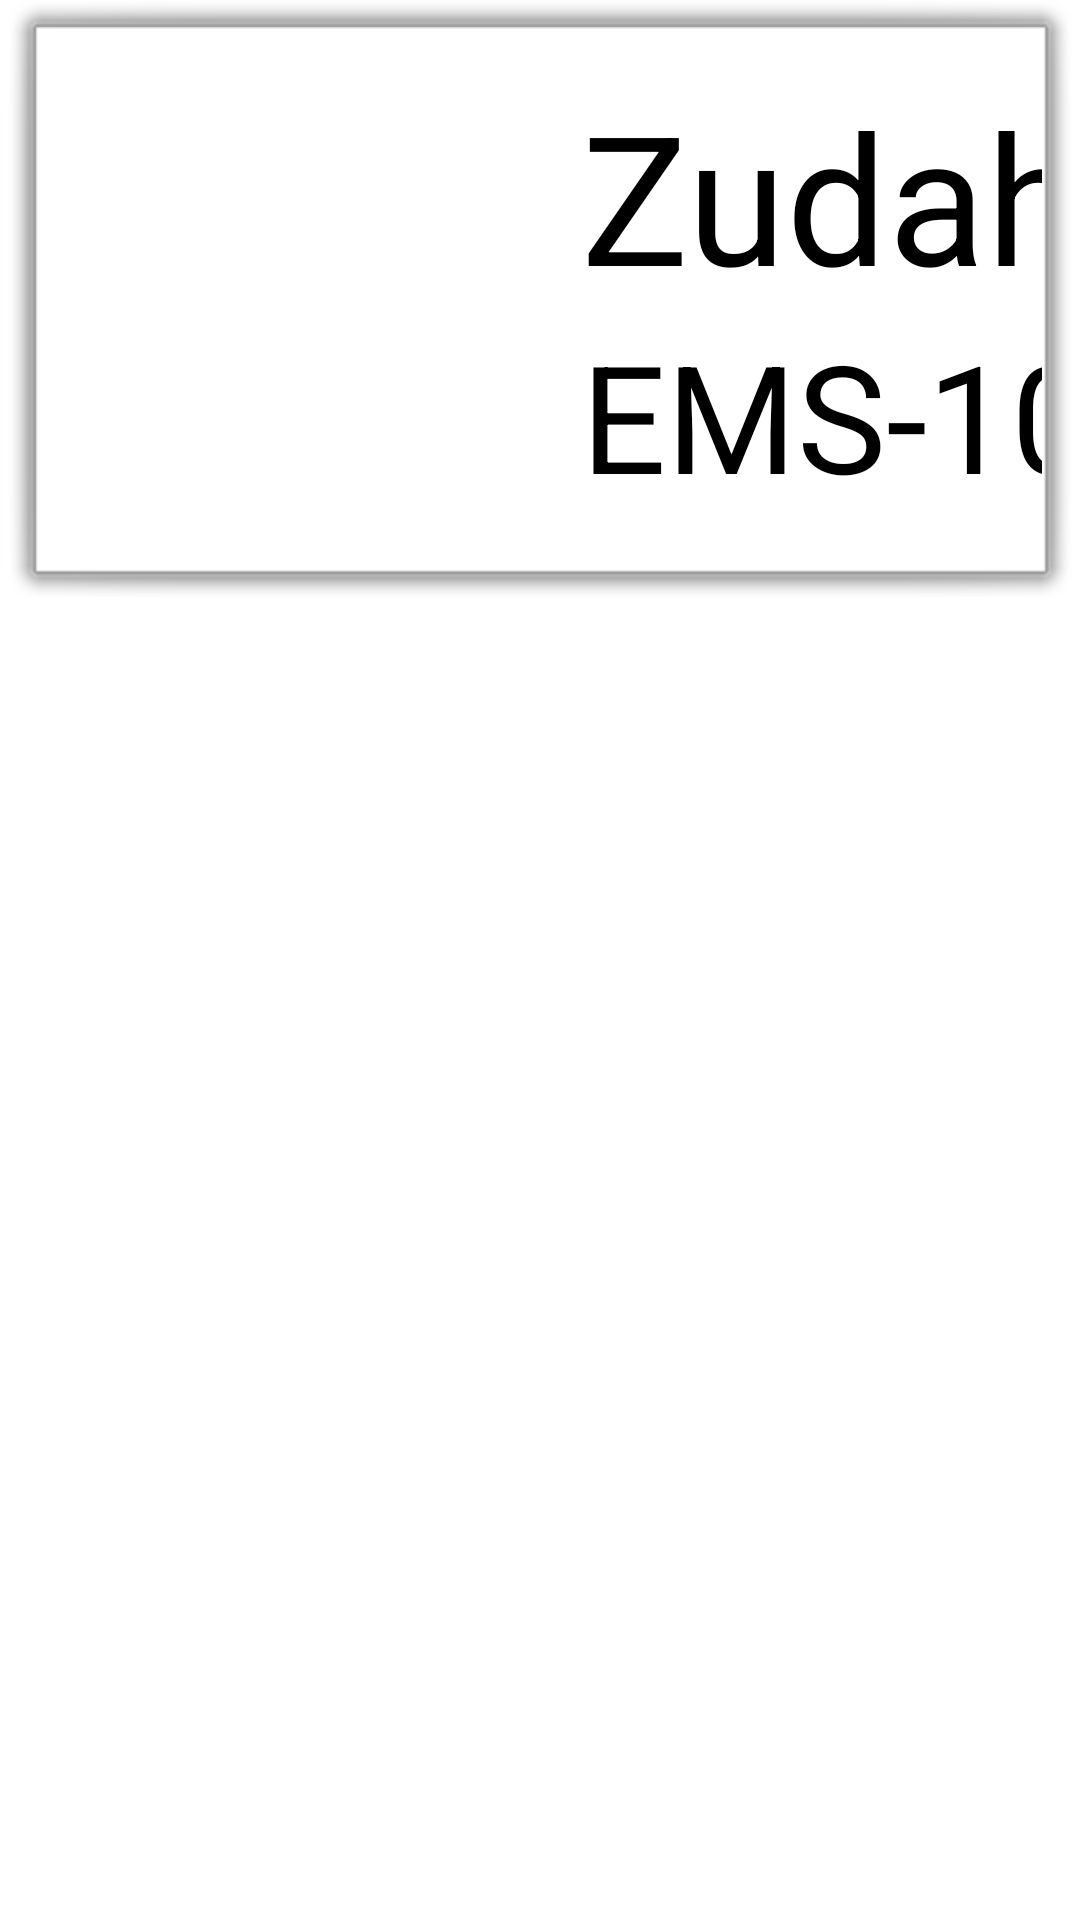

Layout XML and referenced resources for this Android screen:
<!-- AndroidManifest.xml: application theme Theme.Middlexam -->
<!-- res/layout/activity_first.xml -->
<?xml version="1.0" encoding="utf-8"?>
<androidx.constraintlayout.widget.ConstraintLayout
    xmlns:android="http://schemas.android.com/apk/res/android"
    xmlns:app="http://schemas.android.com/apk/res-auto"
    xmlns:tools="http://schemas.android.com/tools"
    android:layout_width="match_parent"
    android:layout_height="match_parent"
    tools:context=".MainActivity">
    <androidx.constraintlayout.widget.ConstraintLayout
        android:layout_width="match_parent"
        android:layout_height="205dp"
        android:background="@android:drawable/alert_light_frame"

        app:layout_constraintTop_toTopOf="parent"
        app:layout_constraintRight_toLeftOf="parent">
        <ImageView
            android:id="@+id/img_gundam"
            android:layout_width="150dp"
            android:layout_height="150dp"
            android:layout_margin="15dp"
            android:src="@drawable/zudah"

            app:layout_constraintTop_toTopOf="parent"
            app:layout_constraintLeft_toLeftOf="parent"/>
    <TextView
        android:id="@+id/txt_name"
        android:layout_width="wrap_content"
        android:layout_height="wrap_content"
        android:textColor="@color/black"
        android:text="Zudah"
        android:textSize="60sp"
        android:layout_marginStart="16dp"
        app:layout_constraintStart_toEndOf="@id/img_gundam"
        app:layout_constraintTop_toTopOf="@id/img_gundam" />

    <TextView
            android:id="@+id/txt_model"
            android:layout_width="wrap_content"
            android:layout_height="wrap_content"
        android:textColor="@color/black"
             android:text="EMS-10"
            android:textSize="50sp"
            app:layout_constraintStart_toStartOf="@id/txt_name"
            app:layout_constraintTop_toBottomOf="@id/txt_name" />


    </androidx.constraintlayout.widget.ConstraintLayout>
</androidx.constraintlayout.widget.ConstraintLayout>
<!-- resources referenced by this layout -->
<resources>
  <style name="Theme.Middlexam" parent="Theme.MaterialComponents.DayNight.DarkActionBar">
          
          <item name="colorPrimary">@color/purple_500</item>
          <item name="colorPrimaryVariant">@color/purple_700</item>
          <item name="colorOnPrimary">@color/white</item>
          
          <item name="colorSecondary">@color/teal_200</item>
          <item name="colorSecondaryVariant">@color/teal_700</item>
          <item name="colorOnSecondary">@color/black</item>
          
          <item name="android:statusBarColor">?attr/colorPrimaryVariant</item>
          
      </style>
  <!-- not gathered from this repository: default colours our renderer supplied (Android Studio template values) -->
  <color name="purple_500">#FF6200EE</color>
  <color name="purple_700">#FF3700B3</color>
  <color name="teal_200">#FF03DAC5</color>
  <color name="teal_700">#FF018786</color>
  <color name="black">#FF000000</color>
  <color name="white">#FFFFFFFF</color>
</resources>
